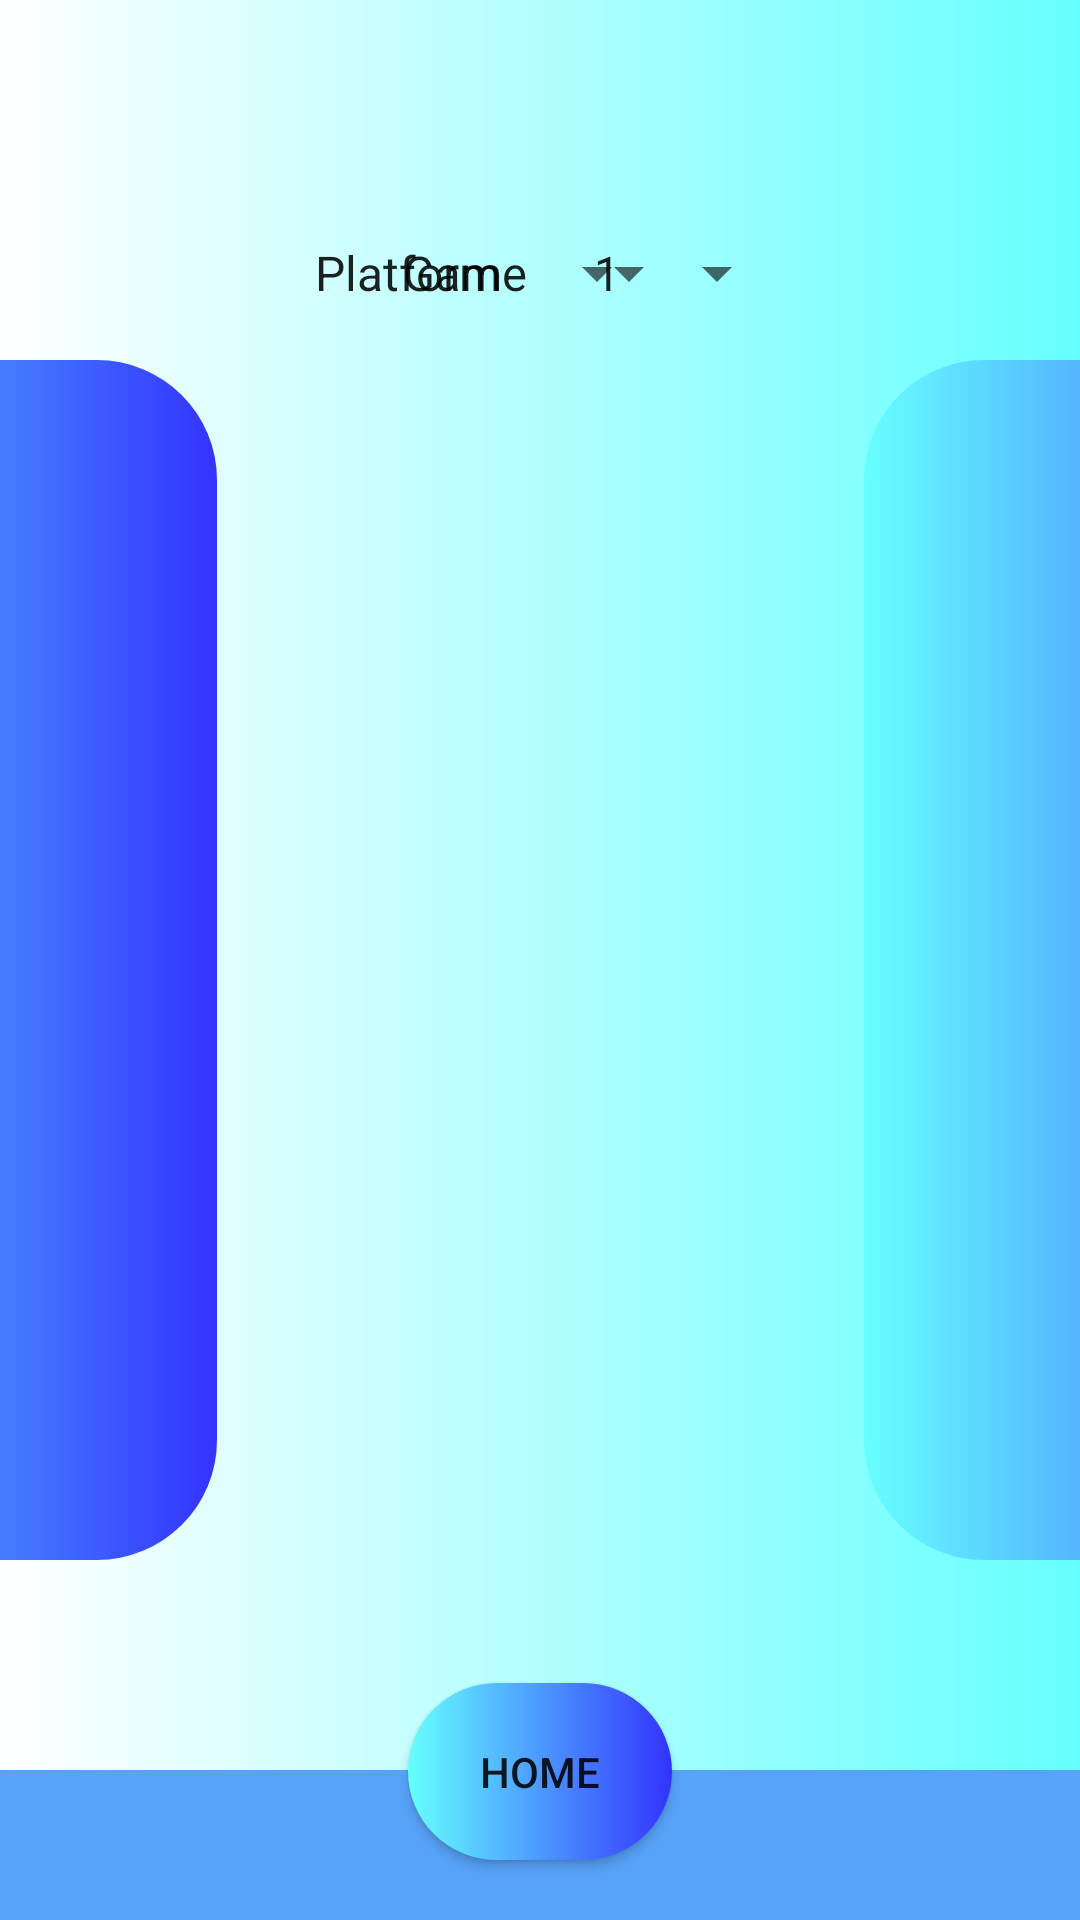

Layout XML and referenced resources for this Android screen:
<!-- AndroidManifest.xml: application theme AppTheme -->
<!-- res/layout/viewcollectionlayout.xml -->
<?xml version="1.0" encoding="utf-8"?>
<androidx.constraintlayout.widget.ConstraintLayout xmlns:android="http://schemas.android.com/apk/res/android"
    xmlns:app="http://schemas.android.com/apk/res-auto"
    xmlns:tools="http://schemas.android.com/tools"
    android:id="@+id/viewLayout"
    android:layout_width="match_parent"
    android:layout_height="match_parent"
    android:background="@drawable/backgroudgradient"
    tools:context=".ViewActivity">

    <include layout="@layout/toolbarbuttom"/>

    <Spinner
        android:id="@+id/typeFilter"
        android:layout_width="wrap_content"
        android:layout_height="wrap_content"
        android:entries="@array/filterTypes"
        android:layout_margin="25dp"
        app:layout_constraintLeft_toLeftOf="@+id/guidelineVerticalOne"
        app:layout_constraintBottom_toTopOf="@+id/guidelineHorizontalOne"/>

    <Spinner
        android:id="@+id/typeFilterResult"
        android:layout_width="wrap_content"
        android:layout_height="wrap_content"
        android:entries="@array/ratingTypes"
        android:layout_margin="25dp"
        app:layout_constraintRight_toLeftOf="@+id/guidelineVerticalTwo"
        app:layout_constraintBottom_toTopOf="@+id/guidelineHorizontalOne"/>

    <Spinner
        android:id="@+id/collectionTypeFilter"
        android:layout_width="wrap_content"
        android:layout_height="wrap_content"
        app:layout_constraintBottom_toTopOf="@+id/guidelineHorizontalOne"
        app:layout_constraintEnd_toEndOf="parent"
        app:layout_constraintStart_toStartOf="parent"
        android:layout_margin="25dp"
        android:entries="@array/typeCollections"/>

    <androidx.constraintlayout.widget.Guideline
        android:id="@+id/guidelineHorizontalOne"
        android:layout_width="wrap_content"
        android:layout_height="wrap_content"
        android:orientation="horizontal"
        android:layout_margin="50dp"
        app:layout_constraintGuide_percent="0.2" />

    <androidx.constraintlayout.widget.Guideline
        android:id="@+id/guidelineHorizontalTwo"
        android:layout_width="wrap_content"
        android:layout_height="wrap_content"
        android:orientation="horizontal"
        app:layout_constraintGuide_percent="0.8" />

    <androidx.constraintlayout.widget.Guideline
        android:id="@+id/guidelineVerticalOne"
        android:layout_width="wrap_content"
        android:layout_height="wrap_content"
        android:orientation="vertical"
        app:layout_constraintGuide_percent="0.2" />

    <androidx.constraintlayout.widget.Guideline
        android:id="@+id/guidelineVerticalTwo"
        android:layout_width="wrap_content"
        android:layout_height="wrap_content"
        android:orientation="vertical"
        app:layout_constraintGuide_percent="0.8" />

    <ImageButton
        android:id="@+id/imageButtonLeft"
        android:layout_width="200dp"
        android:layout_height="400dp"
        android:src="@drawable/forwardbutton1"
        android:background="@drawable/roundedbutton"
        app:layout_constraintLeft_toLeftOf="@+id/guidelineVerticalTwo"
        app:layout_constraintTop_toBottomOf="@+id/guidelineHorizontalOne"
        app:layout_constraintBottom_toTopOf="@id/guidelineHorizontalTwo"
        />

    <ImageButton
        android:id="@+id/imageButtonRight"
        android:layout_width="200dp"
        android:layout_height="400dp"
        android:src="@drawable/backwardsbutton"
        android:background="@drawable/roundedbutton"
        app:layout_constraintRight_toLeftOf="@+id/guidelineVerticalOne"
        app:layout_constraintTop_toBottomOf="@+id/guidelineHorizontalOne"
        app:layout_constraintBottom_toTopOf="@id/guidelineHorizontalTwo"/>

    <ImageSwitcher
        android:id="@+id/imageswitcher"
        android:layout_width="match_parent"
        android:layout_height="400dp"
        android:inAnimation="@android:anim/slide_in_left"
        android:outAnimation="@android:anim/slide_out_right"
        app:layout_constraintTop_toBottomOf="@+id/guidelineHorizontalOne"
        app:layout_constraintBottom_toTopOf="@id/guidelineHorizontalTwo"
        app:layout_constraintEnd_toEndOf="@+id/guidelineVerticalTwo"
        app:layout_constraintStart_toStartOf="@+id/guidelineVerticalOne"
        app:layout_constraintLeft_toRightOf="@+id/guidelineVerticalOne"
        app:layout_constraintRight_toLeftOf="@+id/guidelineVerticalTwo"
        />

</androidx.constraintlayout.widget.ConstraintLayout>
<!-- res/layout/toolbarbuttom.xml (included above) -->
<?xml version="1.0" encoding="utf-8"?>
<androidx.constraintlayout.widget.ConstraintLayout xmlns:android="http://schemas.android.com/apk/res/android"
    android:id="@+id/homeToolFragment"
    android:layout_width="match_parent"
    android:layout_height="match_parent"
    xmlns:app="http://schemas.android.com/apk/res-auto">

    <Toolbar
        android:id="@+id/homeTool"
        android:layout_width="match_parent"
        android:layout_height="50dp"
        app:layout_constraintBottom_toBottomOf="parent"
        android:background="#57A3F9"
        android:layout_marginTop="10dp"
        android:paddingTop="10dp">
    </Toolbar>

    <Button
        android:id="@+id/homeButton"
        android:layout_width="wrap_content"
        android:layout_height="wrap_content"
        android:background="@drawable/roundedbutton"
        android:text="Home"
        android:layout_marginBottom="20dp"
        app:layout_constraintBottom_toBottomOf="parent"
        app:layout_constraintEnd_toEndOf="parent"
        app:layout_constraintStart_toStartOf="parent"
        android:gravity="center_horizontal"/>

</androidx.constraintlayout.widget.ConstraintLayout>
<!-- resources referenced by this layout -->
<resources>
  <string-array name="filterTypes">
          <item>Platform</item>
          <item>Rating</item>
      </string-array>
  <string-array name="ratingTypes">
          <item>1</item>
          <item>2</item>
          <item>3</item>
          <item>4</item>
          <item>5</item>
      </string-array>
  <string-array name="typeCollections">
          <item>Game</item>
          <item>Music</item>
          <item>Movie</item>
      </string-array>
  <!-- drawable backgroudgradient (drawable) -->
  <?xml version="1.0" encoding="utf-8"?>
  <shape xmlns:android="http://schemas.android.com/apk/res/android">
  
      <gradient android:endColor="@color/buttonColor" android:startColor="#FFFFFF" android:centerX="0.6" android:centerY="0.6"/>
  
  </shape>
  <!-- drawable backwardsbutton: png bitmap (drawable, 796 bytes) -->
  <!-- drawable forwardbutton1: png bitmap (drawable-v24, 782 bytes) -->
  <!-- drawable roundedbutton (drawable) -->
  <?xml version="1.0" encoding="utf-8"?>
  <shape xmlns:android="http://schemas.android.com/apk/res/android">
      <corners android:radius="40dp" />
  
      <padding
          android:bottom="20dp"
          android:left="20dp"
          android:right="20dp"
          android:top="20dp" />
  
      <solid android:color="@color/buttonColor" />
  
      <gradient android:startColor="@color/buttonColor" android:endColor="#3333FF" android:centerX="0.6" android:centerY="0.6"/>
  
  </shape>
  <style name="AppTheme" parent="Theme.AppCompat.Light.DarkActionBar">
          
          <item name="colorPrimary">@color/colorPrimary</item>
          <item name="colorPrimaryDark">@color/colorPrimaryDark</item>
          <item name="colorAccent">@color/colorAccent</item>
      </style>
  <color name="buttonColor">#66FFFF</color>
  <color name="colorPrimary">#6200EE</color>
  <color name="colorPrimaryDark">#3700B3</color>
  <color name="colorAccent">#03DAC5</color>
</resources>
